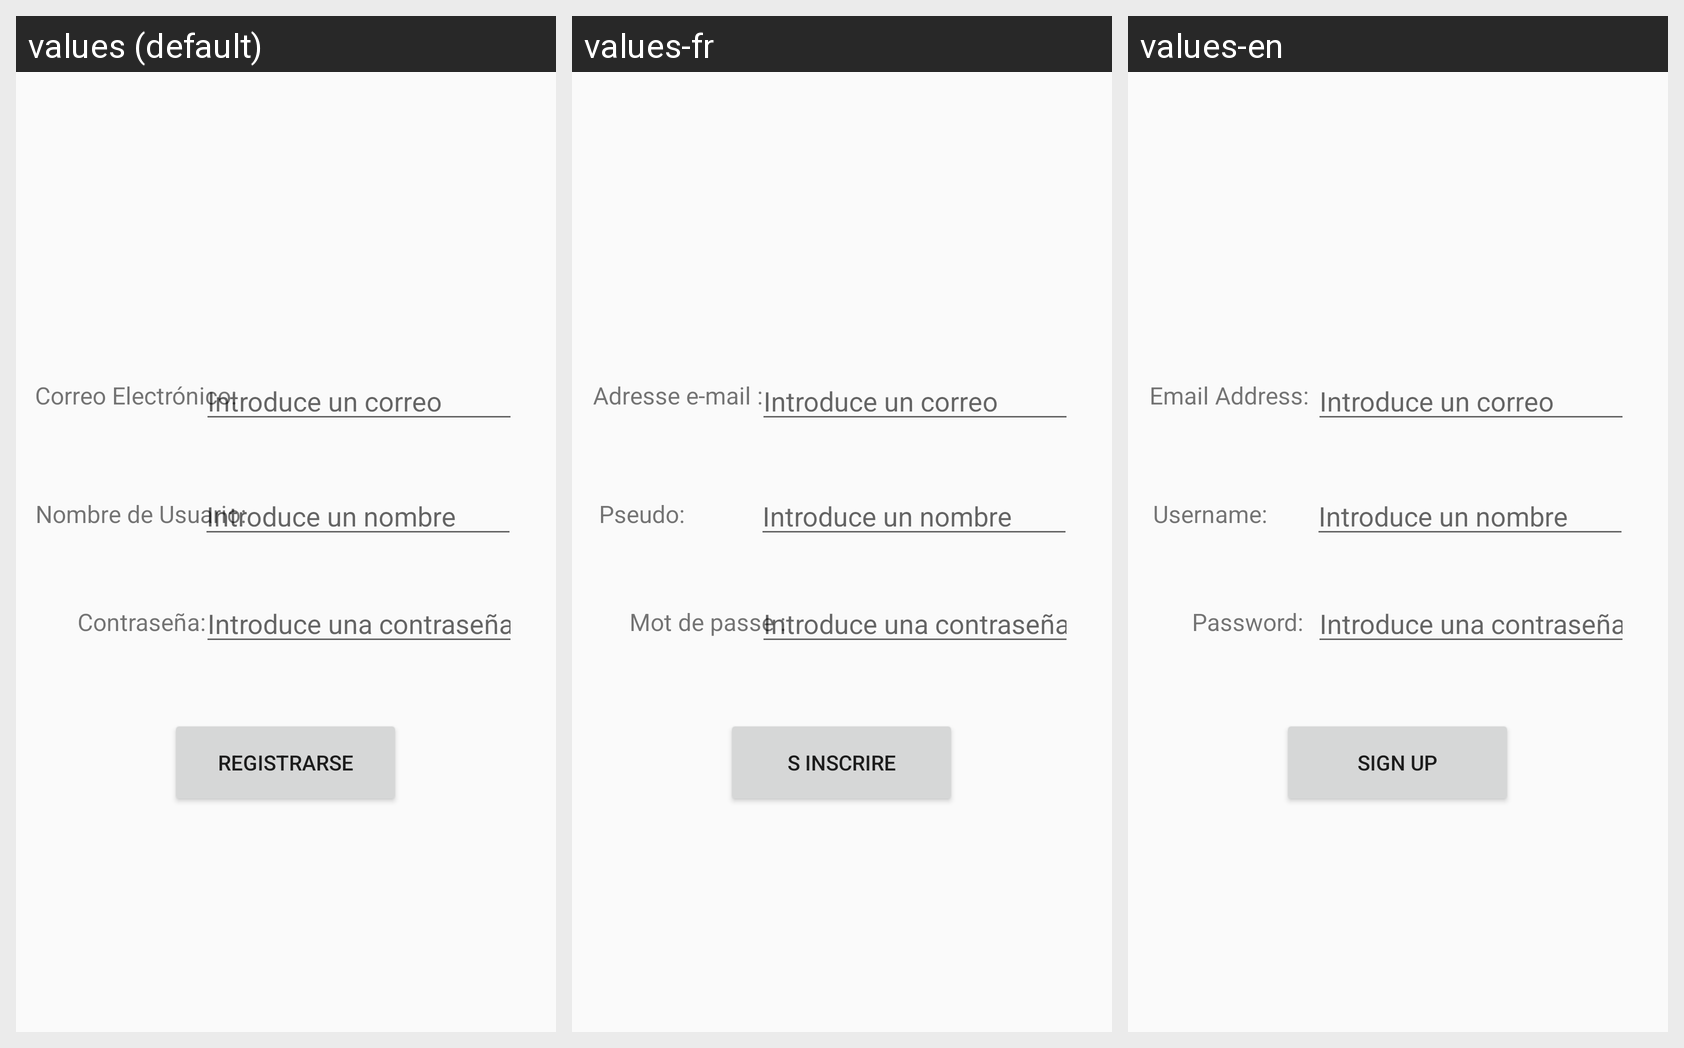

Strings drawn on this Android screen and how each of the app's shown locales translates them:
Android screen res/layout/activity_registrar_actividad.xml rendered under 3 locales, left to right: values (default), values-fr, values-en. Device: Nexus 5 (rendered at 1080×1920; each locale shown at half size, 540×960, under a caption strip naming it); theme Theme.Proyecto.
Strings drawn on this screen, with the default value and each locale's value (text and hints the layout hard-codes, and strings that could not be matched under every locale, appear in the picture but are not listed):

Correo
  values: Correo Electrónico:
  values-fr: Adresse e-mail :
  values-en: Email Address:

Nombre
  values: Nombre de Usuario:
  values-fr: Pseudo:
  values-en: Username:

registra
  values: Registrarse
  values-fr: S inscrire
  values-en: Sign Up
